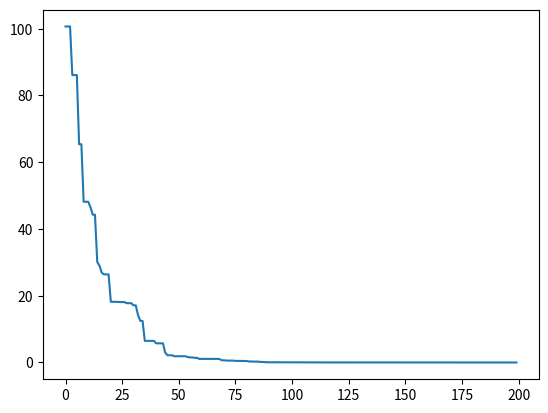

This chart was generated by the following Python code:
import numpy as np
import matplotlib.pyplot as plt


class DE(object):
    def __init__(self, param_de):
        self.NP = param_de['NP']
        self.size = param_de['size']
        self.xMin = param_de['xMin']
        self.xMax = param_de['xMax']
        self.F = param_de['F']
        self.CR = param_de['CR']
        self.pop_mut = None
        self.pop_cro = None
        self.best_archive = []

    def pop_init(self):
        pop_de = self.xMin + np.random.uniform(0, 1, (self.NP, self.size)) * (self.xMin - self.xMax)
        return pop_de

    @staticmethod
    def calfitness(pop_de):
        res = fan(pop_de)
        return res

    def mutation(self, pop_de, f_de):
        self.pop_mut = np.zeros((self.NP, self.size))
        for i in range(self.NP):
            index = np.arange(self.NP)
            index = np.delete(index, i)
            r1, r2, r3 = pop_de[np.random.choice(index, 3, replace=False)]
            self.pop_mut[i] = r1 + f_de * (r2 - r3)
        return self.pop_mut

    def crossover(self, pop_de):
        self.pop_cro = pop_de.copy()
        for i in range(self.NP):
            rn = np.random.randint(0, self.size, 1)
            rand = np.random.uniform(0, 1, (1, self.size))
            self.pop_cro[i, rn] = self.pop_mut[i, rn]
            condition = (rand <= self.CR)
            np.where(condition, self.pop_mut, self.pop_cro)
        return self.pop_cro

    def check_bound(self):
        for i in range(self.NP):
            for j in range(self.size):
                condition = (self.pop_cro[i, j] < self.xMin) or (self.pop_cro[i, j] > self.xMax)
                if condition:
                    self.pop_cro[i, j] = self.xMin + np.random.uniform(0, 1, 1) * (self.xMax - self.xMin)
        return self.pop_cro

    def selection(self, pop_de, fit):
        pop_c = self.check_bound()
        fit_c = self.calfitness(self.pop_cro)
        condition = fit_c < fit
        fit[condition] = fit_c[condition]
        pop_de[condition] = pop_c[condition]
        index = np.argsort(fit.flatten())
        best_de = fit[index[0]]
        self.best_archive.append(best_de)
        return pop_de, fit, best_de


def fan(pop_f):
    res = np.sum(pop_f**2, axis=1)
    return res


if __name__ == '__main__':
    param = {
        'NP': 100,
        'size': 10,
        'xMin': -10,
        'xMax': 10,
        'F': 0.5,
        'CR': 0.8,
        'G': 200
    }
    G = param['G']
    F = param['F']
    de = DE(param)
    pop = de.pop_init()
    fitness = de.calfitness(pop)
    for gen in range(G):
        lamda = np.exp(1 - G / (G + 1 - gen))
        f = F * np.power(2, lamda)
        de.mutation(pop, f)
        de.crossover(pop)
        pop, fitness, best = de.selection(pop, fitness)
        print(f"第{gen}代最优值", best)
    plt.figure()
    plot_x = np.arange(G)
    plot_y = de.best_archive
    plt.plot(plot_x, plot_y)
    plt.show()
